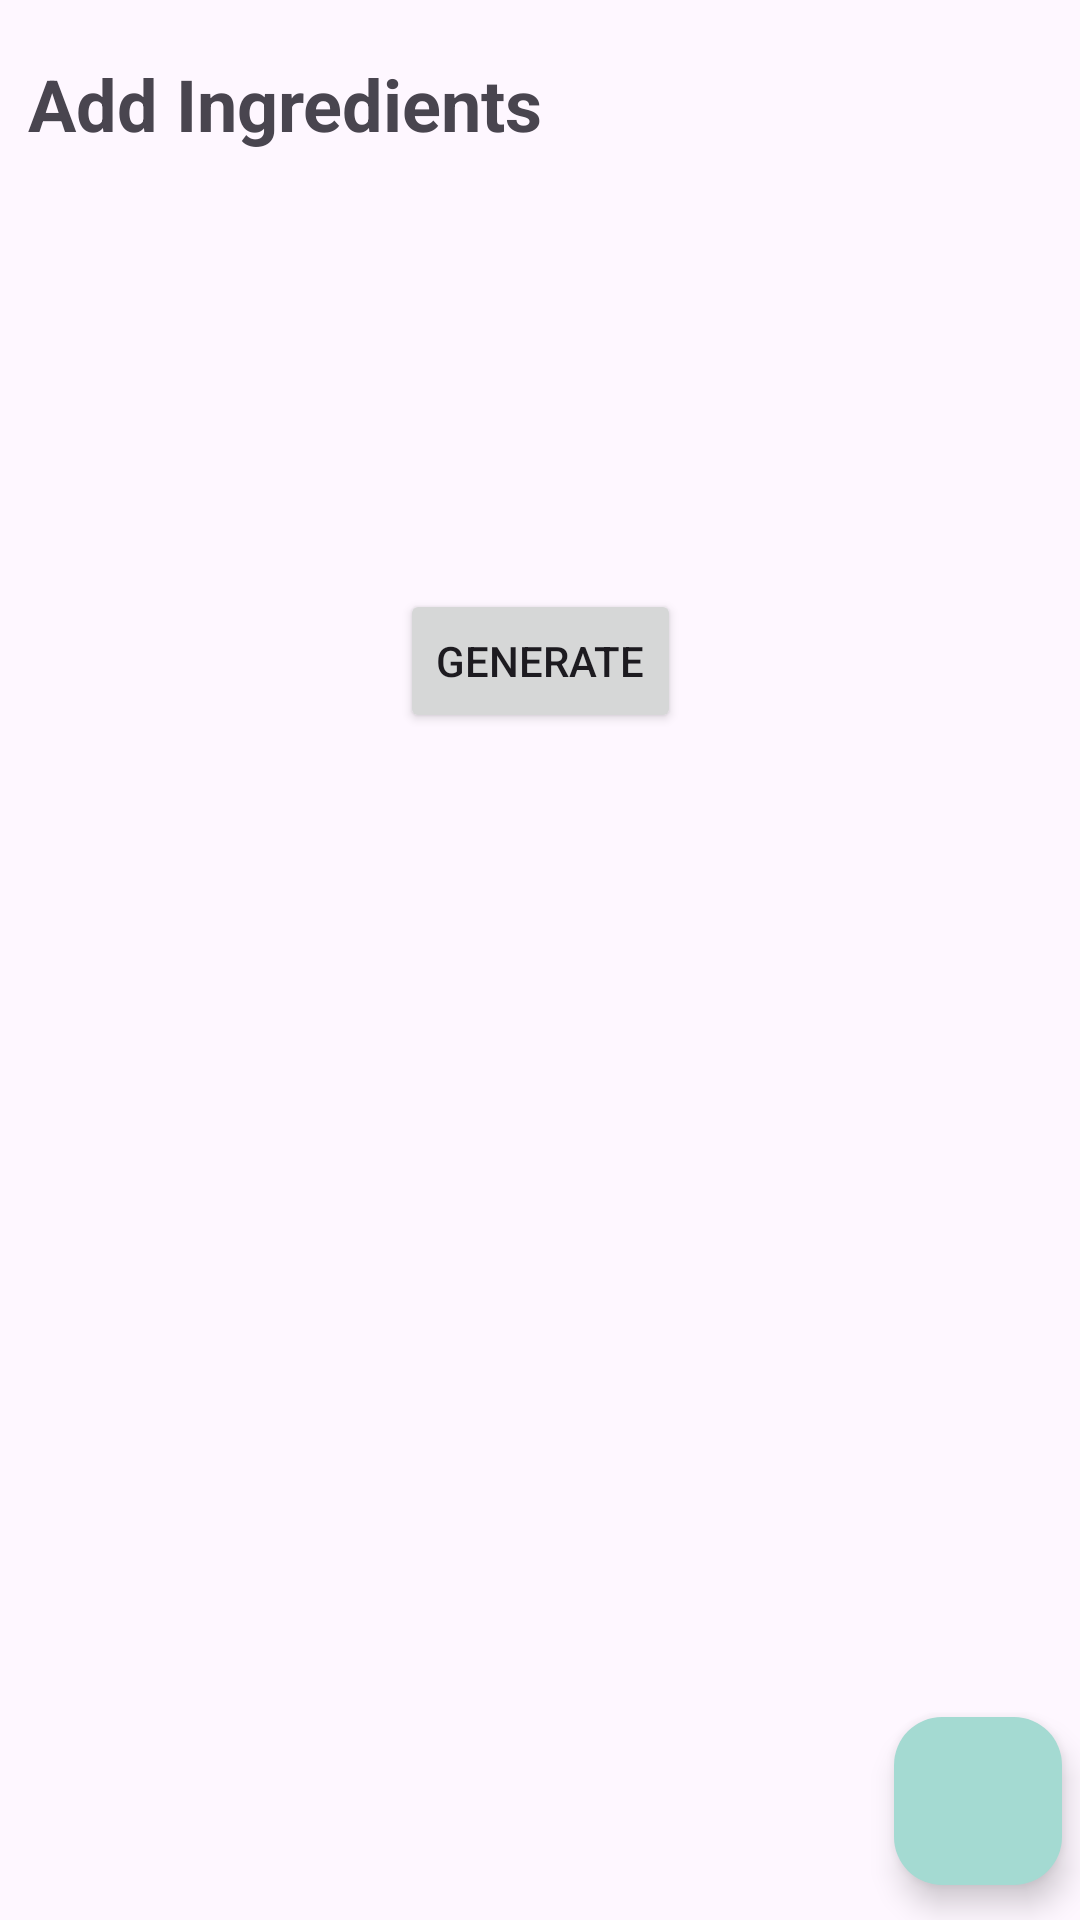

Here is an Android app screen rendered from its layout file. Give the layout XML and the strings, colors and styles it references.
<!-- AndroidManifest.xml: application theme Theme.ProjectRM -->
<!-- res/layout/fragment_add_ingredients.xml -->
<?xml version="1.0" encoding="utf-8"?>
<FrameLayout xmlns:android="http://schemas.android.com/apk/res/android"
    xmlns:app="http://schemas.android.com/apk/res-auto"
    xmlns:tools="http://schemas.android.com/tools"
    android:layout_width="match_parent"
    android:layout_height="match_parent"
    tools:context=".AddIngredients">

    <androidx.constraintlayout.widget.ConstraintLayout
        android:layout_width="match_parent"
        android:layout_height="match_parent">

        <TextView
            android:id="@+id/homeLabel"
            android:layout_width="wrap_content"
            android:layout_height="wrap_content"
            android:text="@string/addIngredients"
            android:textSize="24sp"
            android:textStyle="bold"
            app:layout_constraintBottom_toBottomOf="parent"
            app:layout_constraintEnd_toEndOf="parent"
            app:layout_constraintHorizontal_bias="0.05"
            app:layout_constraintStart_toStartOf="parent"
            app:layout_constraintTop_toTopOf="parent"
            app:layout_constraintVertical_bias="0.03" />

        <androidx.recyclerview.widget.RecyclerView
            android:id="@+id/ingredientsRV"
            android:layout_width="match_parent"
            android:layout_height="wrap_content"
            android:padding="15dp"
            app:layout_constraintBottom_toBottomOf="parent"
            app:layout_constraintEnd_toEndOf="parent"
            app:layout_constraintStart_toStartOf="parent"
            app:layout_constraintTop_toBottomOf="@+id/homeLabel"
            app:layout_constraintVertical_bias="0.03"
            tools:listitem="@layout/ingredients_list"/>

        <Button
            android:id="@+id/generateBtn"
            android:layout_width="wrap_content"
            android:layout_height="wrap_content"
            android:text="@string/generate"
            app:layout_constraintBottom_toBottomOf="parent"
            app:layout_constraintEnd_toEndOf="parent"
            app:layout_constraintStart_toStartOf="parent"
            app:layout_constraintTop_toBottomOf="@+id/ingredientsRV"
            app:layout_constraintVertical_bias="0.2" />

        <com.google.android.material.floatingactionbutton.FloatingActionButton
            android:id="@+id/addButton"
            android:layout_width="wrap_content"
            android:layout_height="wrap_content"
            android:clickable="true"
            android:src="@drawable/ic_add_24"
            android:backgroundTint="@color/light_tosca"
            android:contentDescription="@string/addIngredients"
            app:layout_constraintBottom_toBottomOf="parent"
            app:layout_constraintEnd_toEndOf="parent"
            app:layout_constraintHorizontal_bias="0.98"
            app:layout_constraintStart_toStartOf="parent"
            app:layout_constraintTop_toTopOf="parent"
            app:layout_constraintVertical_bias="0.98" />

    </androidx.constraintlayout.widget.ConstraintLayout>
</FrameLayout>
<!-- res/layout/ingredients_list.xml (included above) -->
<?xml version="1.0" encoding="utf-8"?>

<androidx.constraintlayout.widget.ConstraintLayout xmlns:android="http://schemas.android.com/apk/res/android"
    xmlns:app="http://schemas.android.com/apk/res-auto"
    android:id="@+id/ingredients_list"
    android:layout_width="match_parent"
    android:layout_height="wrap_content">

    <LinearLayout
        android:id="@+id/linearLayout"
        android:layout_width="match_parent"
        android:layout_height="wrap_content"
        app:layout_constraintBottom_toBottomOf="parent"
        app:layout_constraintEnd_toEndOf="parent"
        app:layout_constraintStart_toStartOf="parent"
        app:layout_constraintTop_toTopOf="parent"
        app:layout_constraintVertical_bias="0.0">

        <TextView
            android:id="@+id/addIngredientsName"
            android:layout_width="match_parent"
            android:layout_height="wrap_content"
            android:padding="3dp"
            android:text="@string/addIngredients"
            android:textColor="@color/black"/>
    </LinearLayout>

    <View
        android:layout_width="match_parent"
        android:layout_height="1dp"
        android:layout_marginHorizontal="5dp"
        android:background="@color/black"
        app:layout_constraintBottom_toBottomOf="parent"
        app:layout_constraintEnd_toEndOf="parent"
        app:layout_constraintStart_toStartOf="parent"
        app:layout_constraintTop_toBottomOf="@+id/linearLayout"
        app:layout_constraintVertical_bias="0.0" />

</androidx.constraintlayout.widget.ConstraintLayout>
<!-- resources referenced by this layout -->
<resources>
  <color name="black">#FF000000</color>
  <color name="light_tosca">#a4dad2</color>
  <string name="addIngredients">Add Ingredients</string>
  <string name="generate">Generate</string>
  <style name="Theme.ProjectRM" parent="Base.Theme.ProjectRM" />
  <style name="Base.Theme.ProjectRM" parent="Theme.Material3.DayNight.NoActionBar">
          
          
      </style>
</resources>
